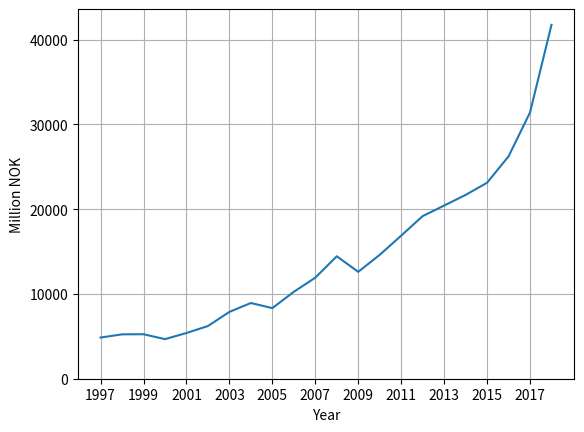

Write Python code to recreate this figure.
import numpy as np
import matplotlib.pyplot as plt

x = [*range(1997,2019)]
y = [4856, 5234, 5246, 4668, 5392,6215,7881,8931,8325,10248,11918,14442,12606,14612,16873,19178,20422,21677,23114,26222,31396,41737]

plt.plot(x, y)
plt.yticks([0, 10000, 20000, 30000, 40000])
plt.xticks([*range(1997,2019, 2)])

plt.grid()

plt.xlabel('Year')
plt.ylabel('Million NOK')
plt.show()

